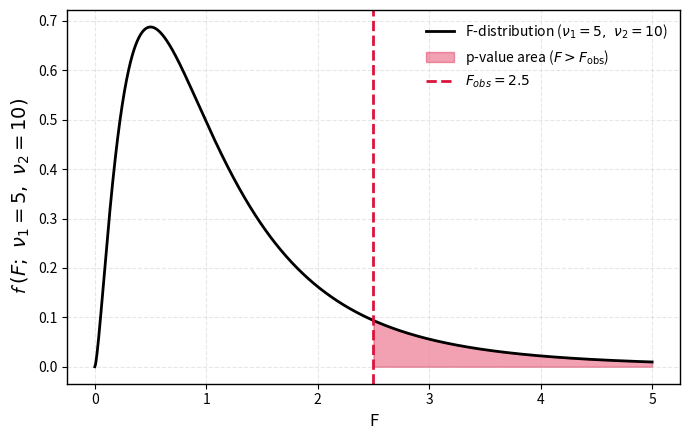
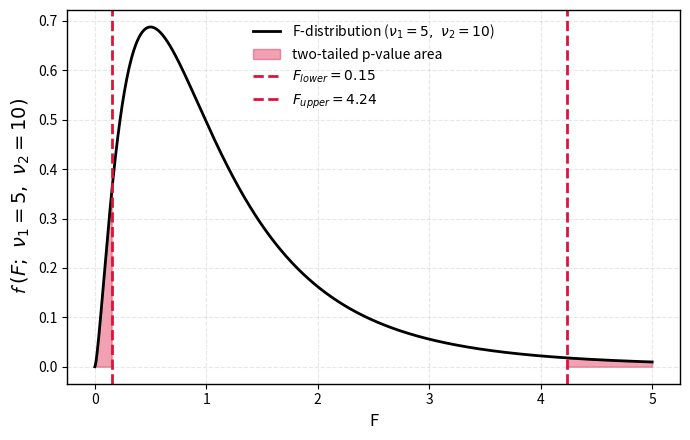
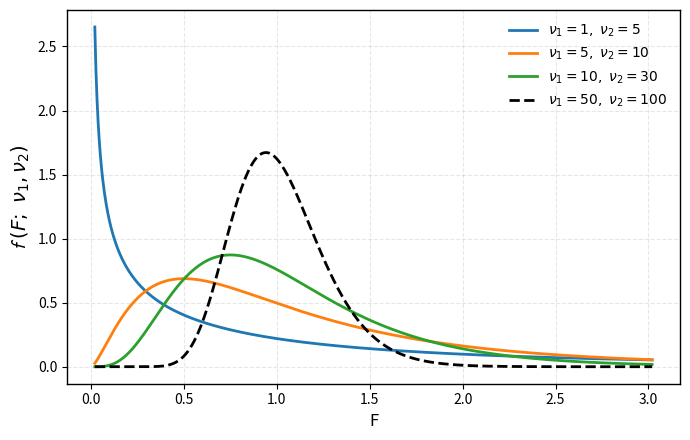

Source code (Python) for these figures, in order:
# Import libraries
import numpy as np
import matplotlib.pyplot as plt
from scipy.stats import f



# Parameters
df1 = 5
df2 = 10
F_obs = 2.5
x = np.linspace(0, 5, 1000)

# --- ONE-TAILED PLOT ---
x_fill_one = np.linspace(F_obs, 5, 500)
y_fill_one = f.pdf(x_fill_one, df1, df2)
y = f.pdf(x, df1, df2)

fig1, ax1 = plt.subplots(figsize=(7, 4.5))
ax1.plot(x, y, color='black', lw=2, label=f"F-distribution ($\\nu_1={df1},\\ \\nu_2={df2}$)")
ax1.fill_between(x_fill_one, y_fill_one, color='crimson', alpha=0.4, label=r"p-value area ($F > F_{\mathrm{obs}}$)")
ax1.axvline(F_obs, color='crimson', linestyle='--', linewidth=2, label=fr"$F_{{obs}} = {F_obs}$")

ax1.set_xlabel("F", fontsize=12)
ax1.set_ylabel(r"$\mathcal{f}\; (F;\ \nu_1=5,\ \nu_2=10)$", fontsize=14)
ax1.legend(frameon=False, fontsize=10)
ax1.grid(True, linestyle='--', alpha=0.3)
for spine in ax1.spines.values():
    spine.set_visible(True)
    spine.set_color('black')
    spine.set_linewidth(1.0)

plt.tight_layout()
fig1.savefig("f_test_one_tailed.png", dpi=300, bbox_inches='tight')
fig1.savefig("f_test_one_tailed.pdf", bbox_inches='tight')
plt.show()



# --- TWO-TAILED PLOT ---
alpha = 0.05
F_lower = f.ppf(alpha / 2, df1, df2)
F_upper = f.ppf(1 - alpha / 2, df1, df2)

x_fill_two_left = np.linspace(0, F_lower, 500)
y_fill_two_left = f.pdf(x_fill_two_left, df1, df2)
x_fill_two_right = np.linspace(F_upper, 5, 500)
y_fill_two_right = f.pdf(x_fill_two_right, df1, df2)

fig2, ax2 = plt.subplots(figsize=(7, 4.5))
ax2.plot(x, y, color='black', lw=2, label=f"F-distribution ($\\nu_1={df1},\\ \\nu_2={df2}$)")
ax2.fill_between(x_fill_two_left, y_fill_two_left, color='crimson', alpha=0.4)
ax2.fill_between(x_fill_two_right, y_fill_two_right, color='crimson', alpha=0.4, label=r"two-tailed p-value area")
ax2.axvline(F_lower, color='crimson', linestyle='--', linewidth=2, label=fr"$F_{{lower}} = {F_lower:.2f}$")
ax2.axvline(F_upper, color='crimson', linestyle='--', linewidth=2, label=fr"$F_{{upper}} = {F_upper:.2f}$")

ax2.set_xlabel("F", fontsize=12)
ax2.set_ylabel(r"$\mathcal{f}\; (F;\ \nu_1=5,\ \nu_2=10)$", fontsize=14)
ax2.legend(frameon=False, fontsize=10)
ax2.grid(True, linestyle='--', alpha=0.3)
for spine in ax2.spines.values():
    spine.set_visible(True)
    spine.set_color('black')
    spine.set_linewidth(1.0)

plt.tight_layout()
fig2.savefig("f_test_two_tailed.png", dpi=300, bbox_inches='tight')
fig2.savefig("f_test_two_tailed.pdf", bbox_inches='tight')
plt.show()



# --- THIRD PLOT: F-distribution for varying degrees of freedom ---
dfs1 = [1, 5, 10]
dfs2 = [5, 10, 30]
x = np.linspace(0.02, 3.02, 1000)

fig3, ax3 = plt.subplots(figsize=(7, 4.5))

for (num_df, den_df) in zip(dfs1, dfs2):
    y = f.pdf(x, num_df, den_df)
    ax3.plot(x, y, lw=2, label=fr"$\nu_1={num_df},\ \nu_2={den_df}$")

# Add dashed curve for large dof case
df1_large = 50
df2_large = 100
y_large = f.pdf(x, df1_large, df2_large)
ax3.plot(x, y_large, 'k--', lw=2, label=fr"$\nu_1={df1_large},\ \nu_2={df2_large}$")

ax3.set_xlabel("F", fontsize=12)
ax3.set_ylabel(r"$\mathcal{f}\; (F;\ \nu_1, \nu_2)$", fontsize=14)
ax3.legend(frameon=False, fontsize=10, loc="upper right")
ax3.grid(True, linestyle='--', alpha=0.3)
for spine in ax3.spines.values():
    spine.set_visible(True)
    spine.set_color('black')
    spine.set_linewidth(1.0)

plt.tight_layout()
fig3.savefig("f_distribution.png", dpi=300, bbox_inches='tight')
fig3.savefig("f_distribution.pdf", bbox_inches='tight')
plt.show()


